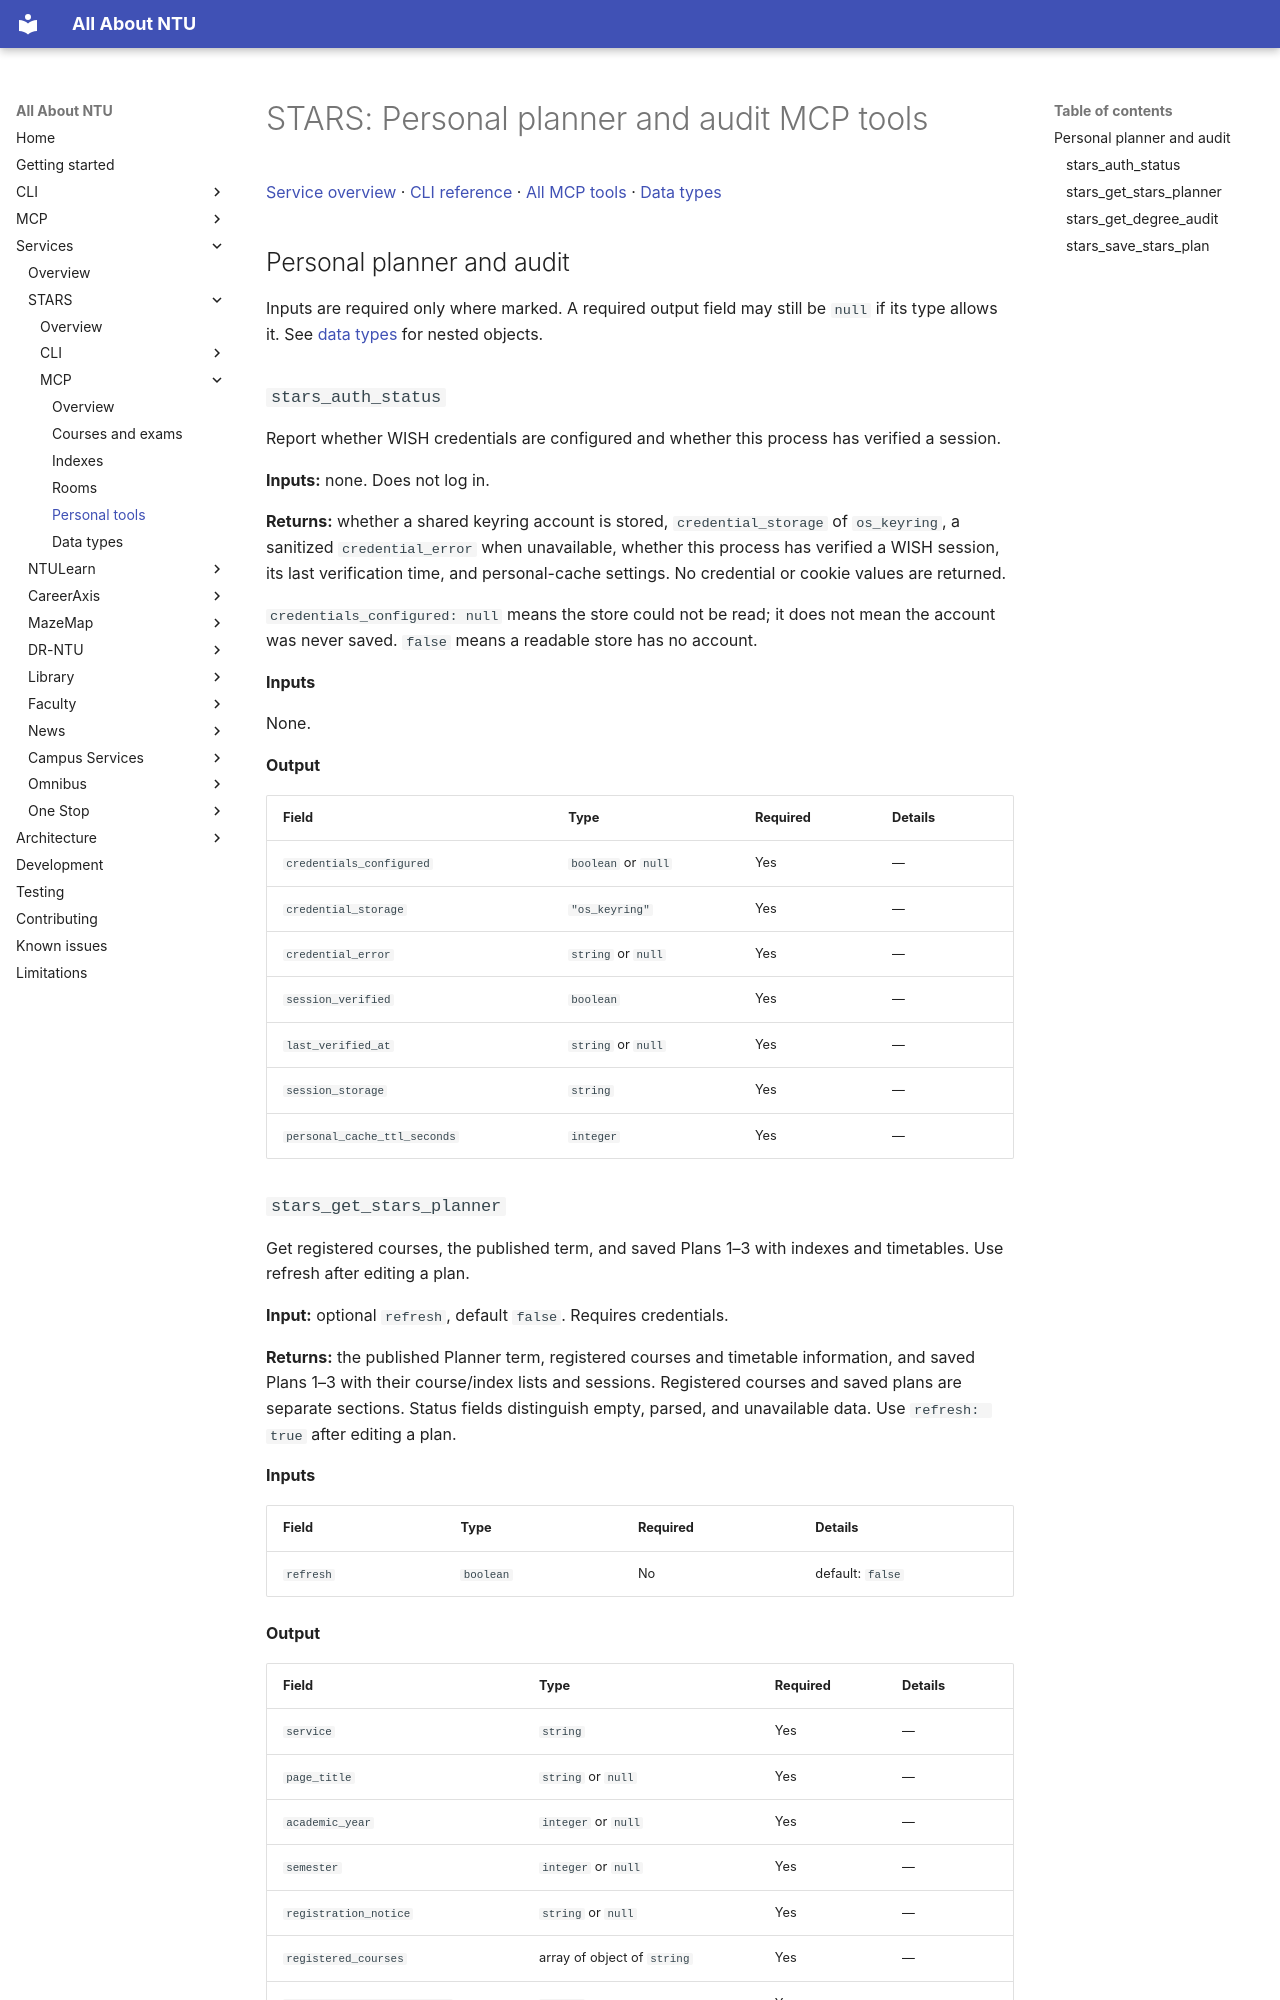

repository: pitchaya-s/all-abt-ntu · page: services/stars/mcp/personal/index.html · generator: mkdocs

# STARS: Personal planner and audit MCP tools

[Service overview](../index.md) · [CLI reference](../cli/index.md) · [All MCP tools](index.md) · [Data types](types.md)

## Personal planner and audit

Inputs are required only where marked. A required output field may still be `null` if its type allows it. See [data types](types.md) for nested objects.

### `stars_auth_status`

Report whether WISH credentials are configured and whether this process has verified a session.

**Inputs:** none. Does not log in.

**Returns:** whether a shared keyring account is stored, `credential_storage` of `os_keyring`, a sanitized `credential_error` when unavailable, whether this process has verified a WISH session, its last verification time, and personal-cache settings. No credential or cookie values are returned.

`credentials_configured: null` means the store could not be read; it does not mean the account was never saved. `false` means a readable store has no account.

**Inputs**

None.

**Output**

| Field | Type | Required | Details |
| --- | --- | --- | --- |
| `credentials_configured` | `boolean` or `null` | Yes | — |
| `credential_storage` | `"os_keyring"` | Yes | — |
| `credential_error` | `string` or `null` | Yes | — |
| `session_verified` | `boolean` | Yes | — |
| `last_verified_at` | `string` or `null` | Yes | — |
| `session_storage` | `string` | Yes | — |
| `personal_cache_ttl_seconds` | `integer` | Yes | — |
